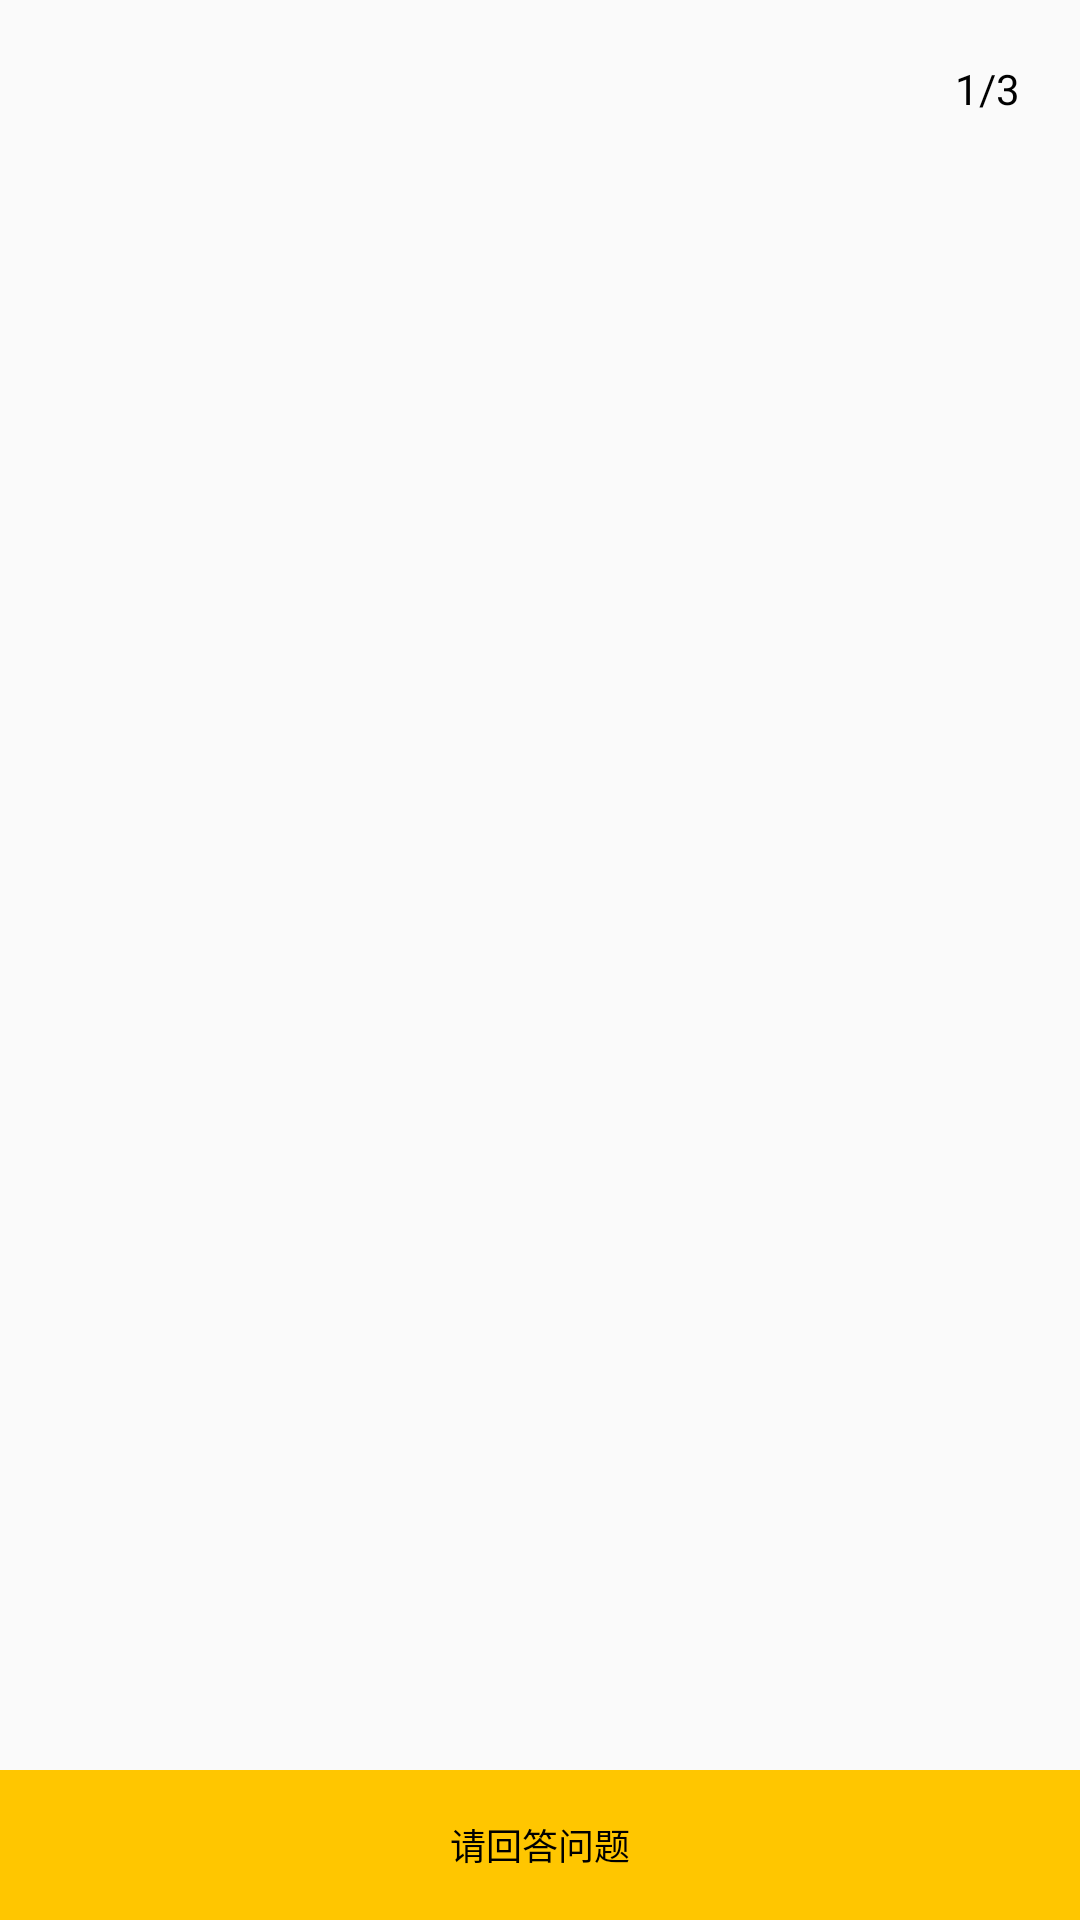

Here is an Android app screen rendered from its layout file. Give the layout XML and the strings, colors and styles it references.
<!-- AndroidManifest.xml: activity theme AppTheme -->
<!-- res/layout/activity_free_question.xml -->
<?xml version="1.0" encoding="utf-8"?>
<RelativeLayout xmlns:android="http://schemas.android.com/apk/res/android"
    android:layout_width="match_parent"
    android:layout_height="match_parent">

    <android.support.v4.view.ViewPager
        android:id="@+id/view_pager"
        android:layout_width="match_parent"
        android:layout_height="wrap_content">

    </android.support.v4.view.ViewPager>

    <TextView
        android:id="@+id/tv_count"
        android:layout_width="wrap_content"
        android:layout_height="wrap_content"
        android:layout_alignParentRight="true"
        android:textColor="@android:color/black"
        android:layout_margin="20dp"
        android:text="1/3" />

    <RelativeLayout
        android:layout_width="match_parent"
        android:layout_height="50dp"
        android:layout_alignParentBottom="true"
        android:background="@color/colorYellow">

        <TextView
            android:id="@+id/tv_answer"
            android:layout_width="wrap_content"
            android:layout_height="wrap_content"
            android:layout_centerInParent="true"
            android:textColor="@color/colorBlack"
            android:textSize="12sp"
            android:text="@string/answer_null"/>

        <Button
            android:id="@+id/btn_analysis"
            android:layout_width="wrap_content"
            android:layout_height="wrap_content"
            android:text="@string/btn_answer_look"
            android:textColor="@color/colorRed"
            android:layout_centerVertical="true"
            android:background="@null"
            android:textSize="12sp"
            android:visibility="invisible"/>

    </RelativeLayout>
</RelativeLayout>
<!-- resources referenced by this layout -->
<resources>
  <color name="colorBlack">#000000</color>
  <color name="colorRed">#FF0000</color>
  <color name="colorYellow">#FFC600</color>
  <string name="answer_null">请回答问题</string>
  <string name="btn_answer_look">想看解析</string>
  <style name="AppTheme" parent="Theme.AppCompat.Light.DarkActionBar">
          
          <item name="colorPrimary">@color/colorPrimary</item>
          <item name="colorPrimaryDark">@color/colorPrimaryDark</item>
          <item name="colorAccent">@color/colorAccent</item>
      </style>
  <color name="colorPrimary">#3F51B5</color>
  <color name="colorPrimaryDark">#303F9F</color>
  <color name="colorAccent">#FF4081</color>
</resources>
